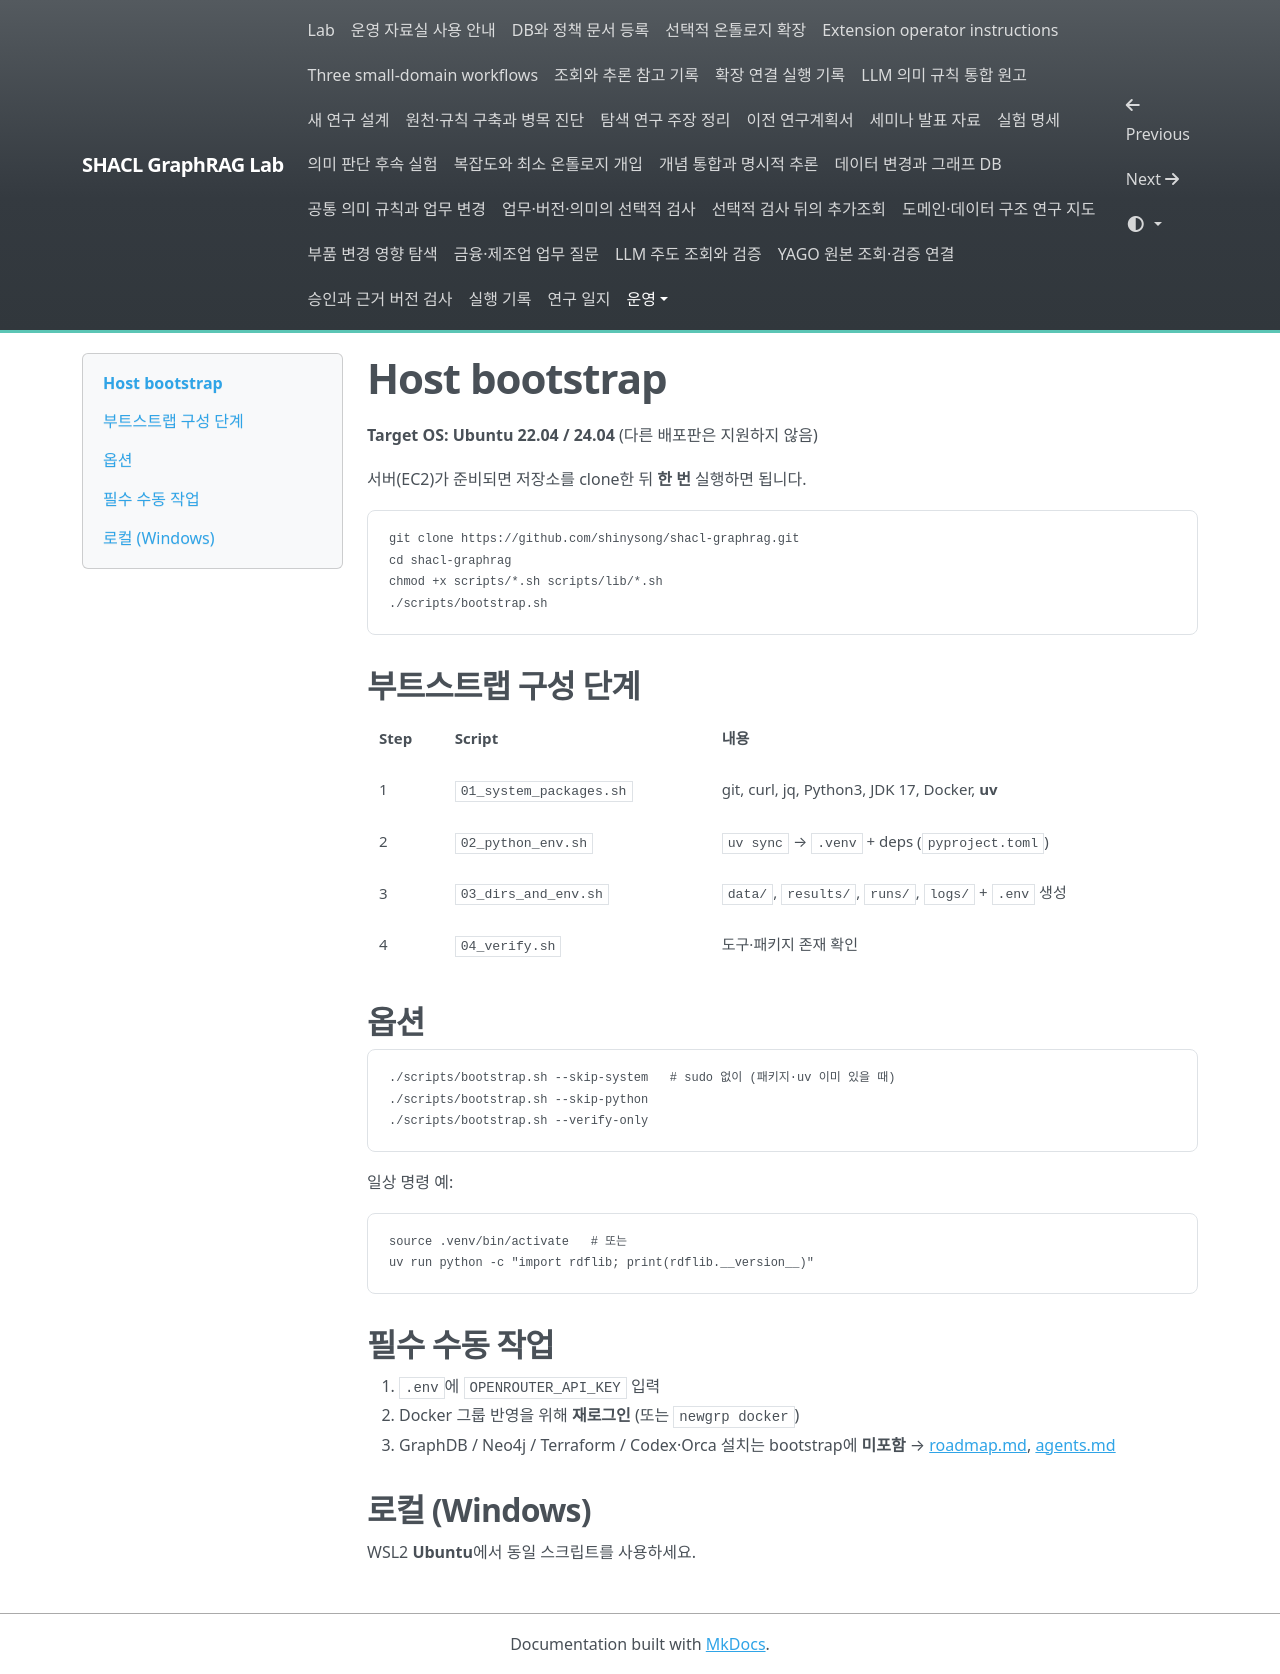

repository: shinysong/shacl-graphrag · page: setup/bootstrap/index.html · generator: mkdocs

# Host bootstrap

**Target OS: Ubuntu 22.04 / 24.04** (다른 배포판은 지원하지 않음)

서버(EC2)가 준비되면 저장소를 clone한 뒤 **한 번** 실행하면 됩니다.

```bash
git clone https://github.com/shinysong/shacl-graphrag.git
cd shacl-graphrag
chmod +x scripts/*.sh scripts/lib/*.sh
./scripts/bootstrap.sh
```

## 부트스트랩 구성 단계

| Step | Script | 내용 |
| --- | --- | --- |
| 1 | `01_system_packages.sh` | git, curl, jq, Python3, JDK 17, Docker, **uv** |
| 2 | `02_python_env.sh` | `uv sync` → `.venv` + deps (`pyproject.toml`) |
| 3 | `03_dirs_and_env.sh` | `data/`, `results/`, `runs/`, `logs/` + `.env` 생성 |
| 4 | `04_verify.sh` | 도구·패키지 존재 확인 |

## 옵션

```bash
./scripts/bootstrap.sh --skip-system   # sudo 없이 (패키지·uv 이미 있을 때)
./scripts/bootstrap.sh --skip-python
./scripts/bootstrap.sh --verify-only
```

일상 명령 예:

```bash
source .venv/bin/activate   # 또는
uv run python -c "import rdflib; print(rdflib.__version__)"
```

## 필수 수동 작업

1. `.env`에 `OPENROUTER_API_KEY` 입력
2. Docker 그룹 반영을 위해 **재로그인** (또는 `newgrp docker`)
3. GraphDB / Neo4j / Terraform / Codex·Orca 설치는 bootstrap에 **미포함** → [roadmap.md](roadmap.md), [agents.md](agents.md)

## 로컬 (Windows)

WSL2 **Ubuntu**에서 동일 스크립트를 사용하세요.
